Labelled photos from "dataset", an image-classification folder in Samin1362/CSE499-MerakiNexus-AI_And_Defi. The possible labels are: abstract art, cartographic art, color field painting, cubism, fantasy art, fauvism, impressionism, ink and wash painting, naturalism, photorealism, pop art, presicionism, surrealism.

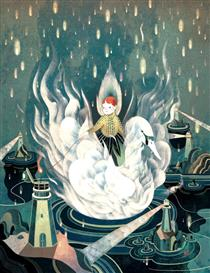
Label: fantasy art

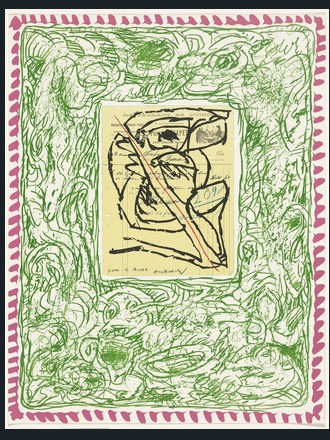
Label: cartographic art

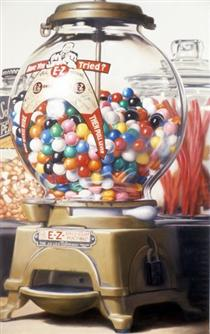
Label: photorealism

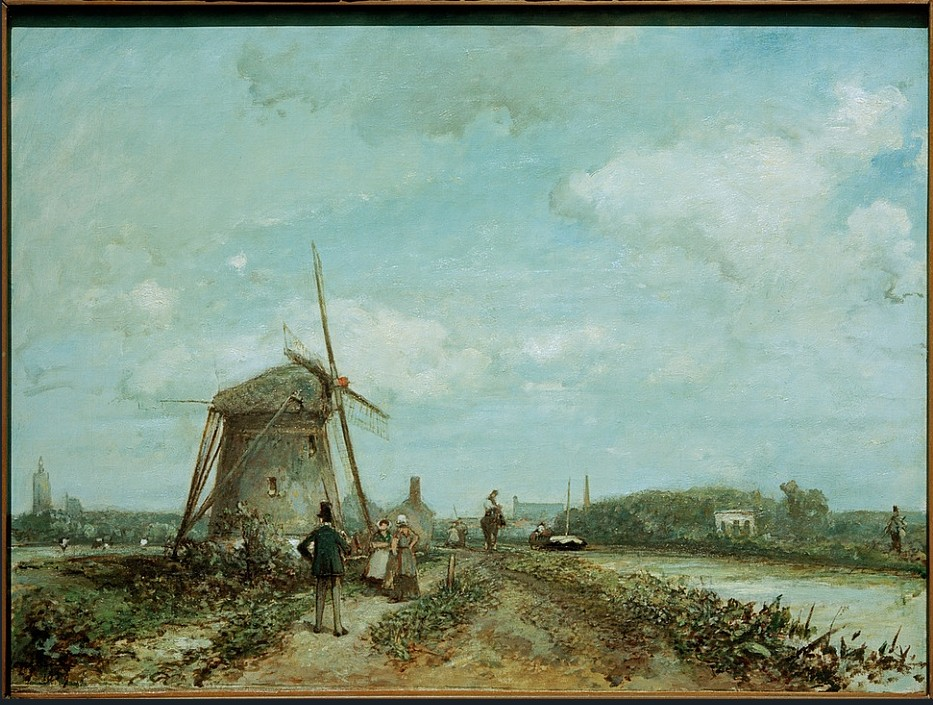
Label: impressionism

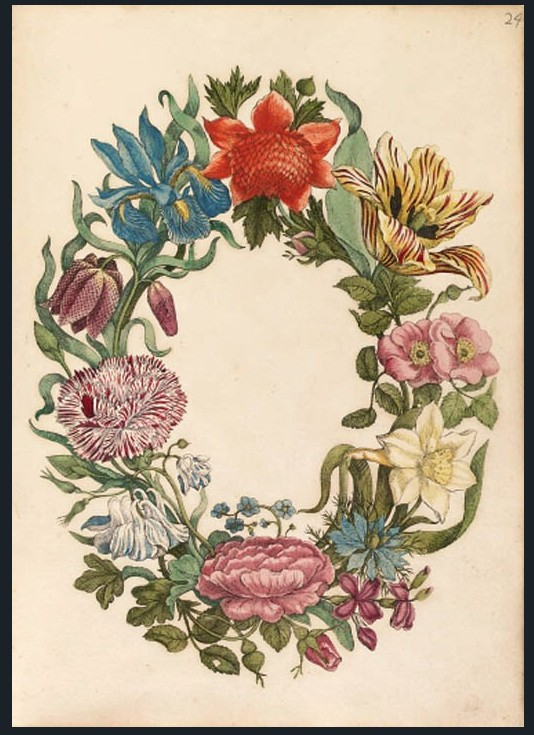
Label: naturalism

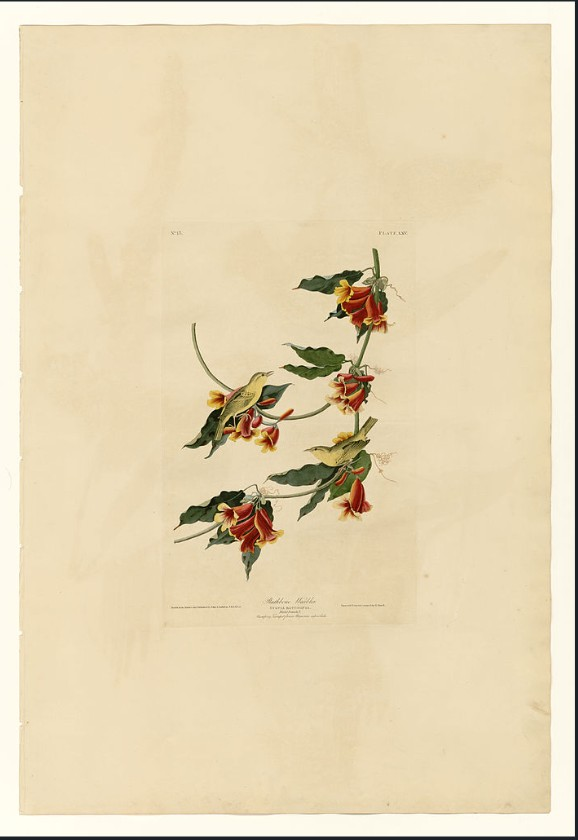
Label: naturalism
